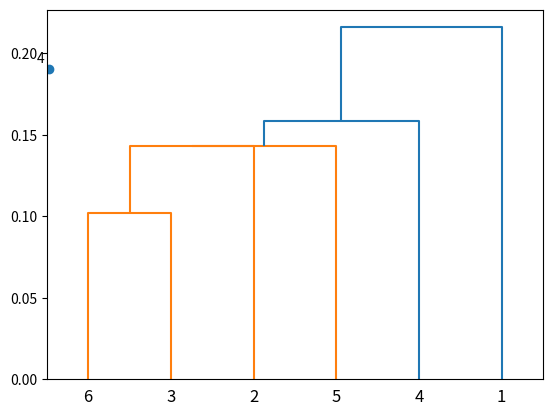

This figure's Python source:
#Hierarchical clustering
import numpy as np
import matplotlib.pyplot as plt
from scipy.cluster.hierarchy import dendrogram, linkage

#Input Data [x,y]
X = np.array([
        [.40,.53], 
        [.22,.38], 
        [.35,.32], 
        [.26,.19], 
        [.08,.41], 
        [.45,.30]])


# Print the number of data and dimension 
n = len(X)
d = len(X[0])
print("The hierarchical clustering algorithm: \n")
print("The training data: \n", X)
print("Total number of data: ",n)
print("Total number of features: ",d)

lab = range(1, 7)
plt.scatter(X[:,0],X[:,1], label='True Position')

for lab, x, y in zip(lab, X[:, 0], X[:, 1]):
    plt.annotate(lab, xy = (x, y), xytext=(-3, 3), textcoords='offset points', ha='right', va='bottom')
plt.show()

linkedData = linkage(X, 'single') # Apply single link distance
#linkedData = linkage(X, 'complete') 
#linkedData = linkage(X, 'average') 
#linkedData = linkage(X, 'centroid') 
#linkedData = linkage(X, 'median') 

labelList = range(1, 7)

# Draw the dendrogram
dendrogram(linkedData, orientation='top', labels=labelList, distance_sort='descending',
            show_leaf_counts=True)
plt.show()

   

    